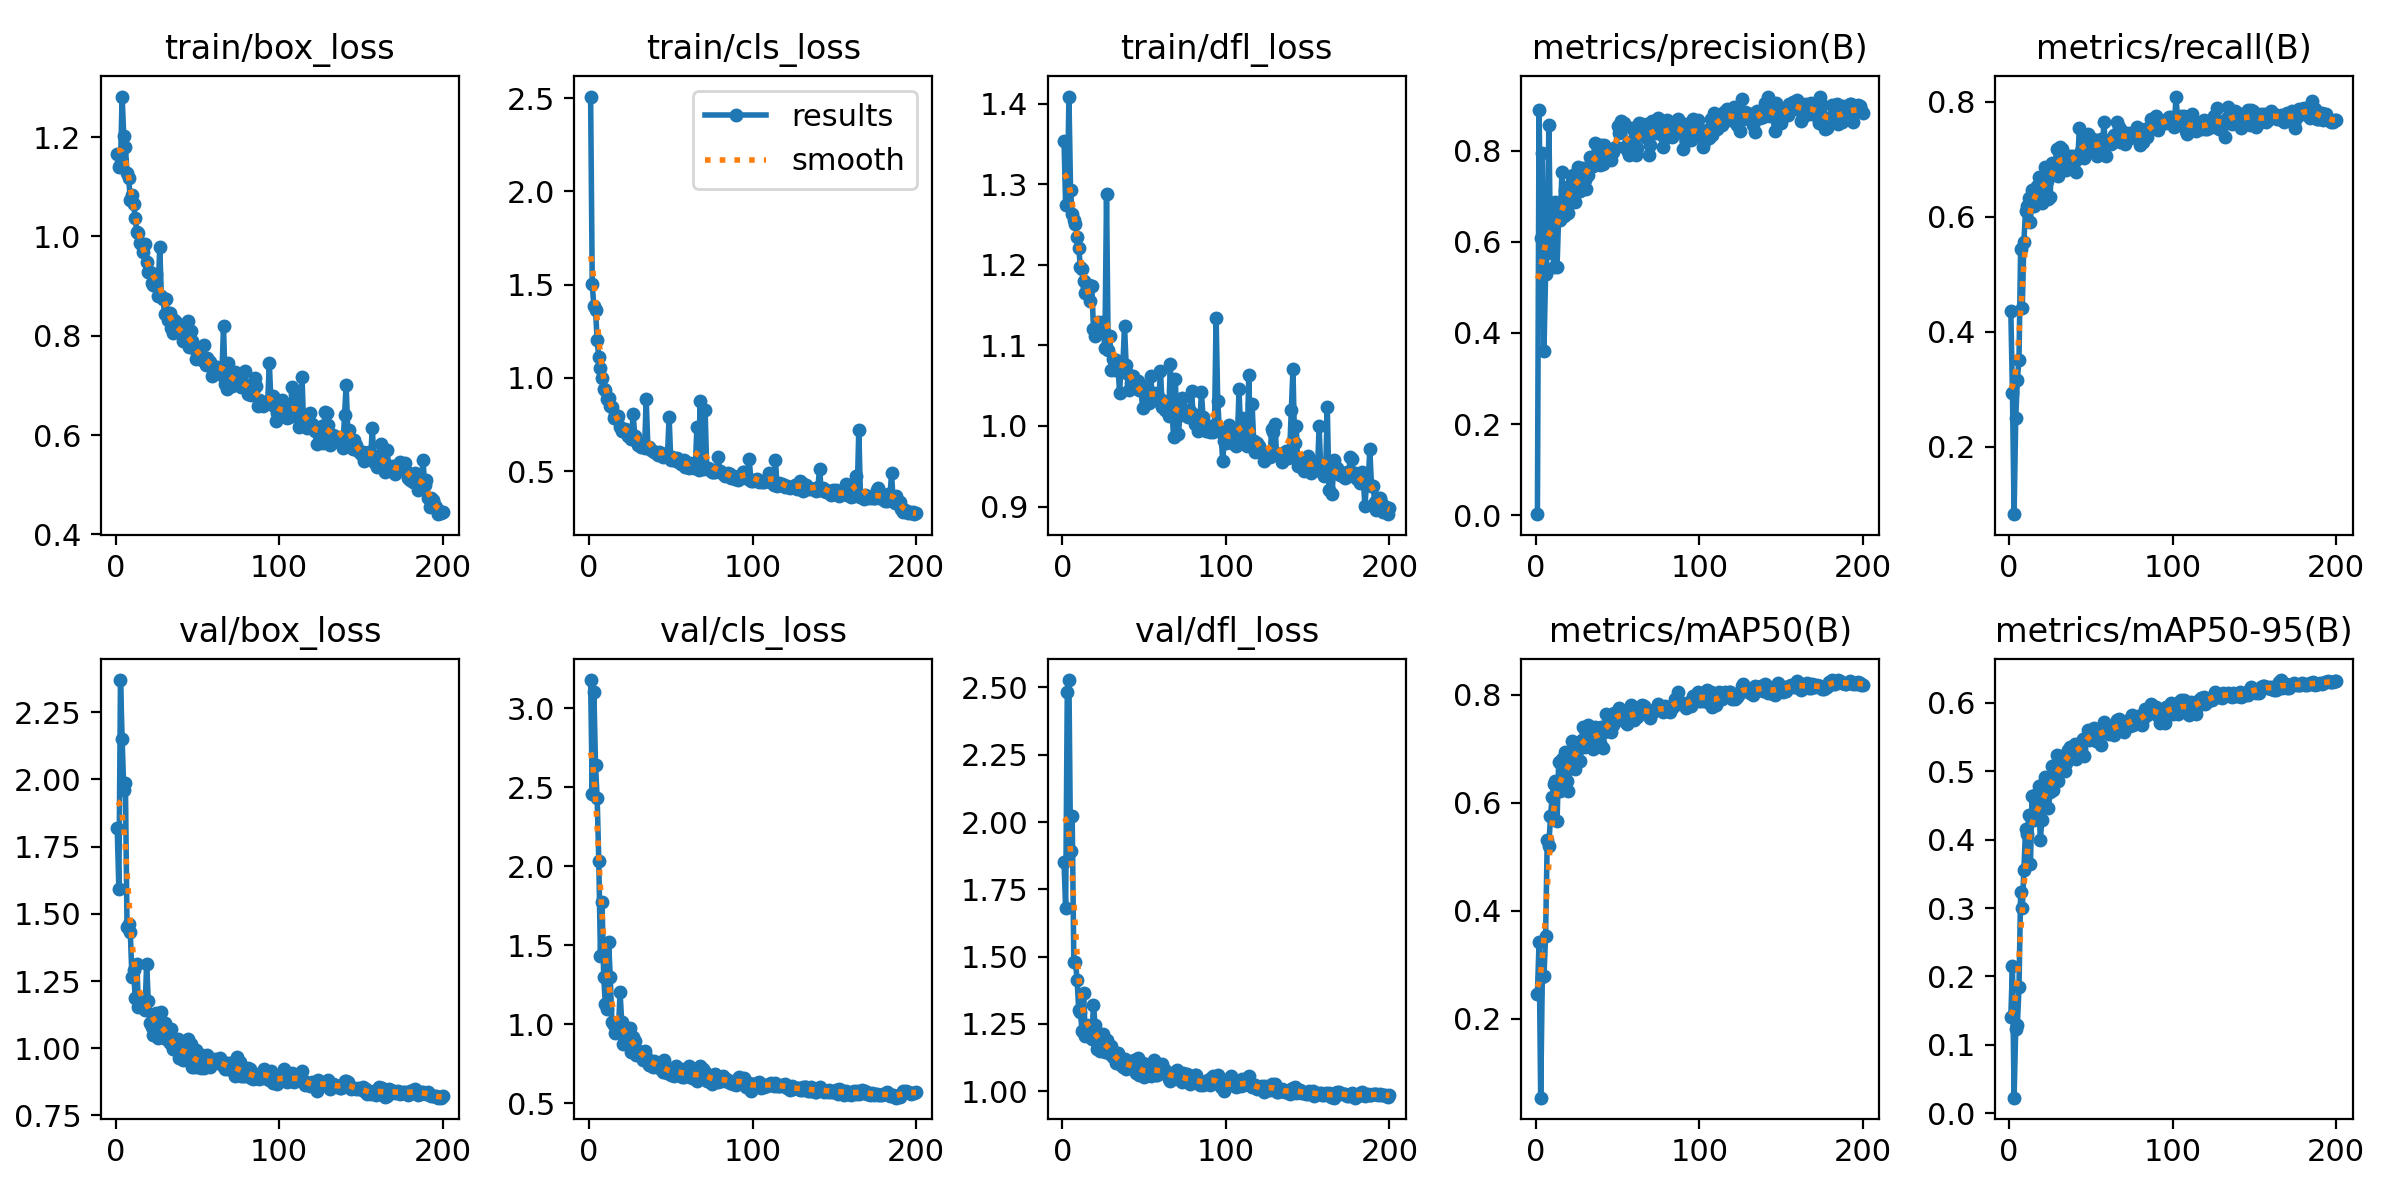

Values plotted in this chart, from the file beside it:
epoch, time, train/box_loss, train/cls_loss, train/dfl_loss, metrics/precision(B), metrics/recall(B), metrics/mAP50(B), metrics/mAP50-95(B), val/box_loss, val/cls_loss, val/dfl_loss, lr/pg0, lr/pg1, lr/pg2
1, 22.05, 1.166, 2.509, 1.354, 0.00281, 0.4369, 0.2453, 0.1411, 1.819, 3.177, 1.852, 0.0005402, 0.0005402, 0.0005402
2, 36.07, 1.139, 1.501, 1.274, 0.8899, 0.2933, 0.3426, 0.2152, 1.593, 2.456, 1.68, 0.00109, 0.00109, 0.00109
3, 49.6, 1.144, 1.383, 1.274, 0.6085, 0.08269, 0.0538, 0.02279, 2.37, 3.104, 2.483, 0.001635, 0.001635, 0.001635
4, 63.13, 1.282, 1.367, 1.409, 0.7954, 0.2493, 0.2779, 0.1235, 2.152, 2.638, 2.527, 0.001642, 0.001642, 0.001642
5, 76.63, 1.202, 1.201, 1.293, 0.36, 0.3167, 0.279, 0.1285, 1.962, 2.429, 1.894, 0.001634, 0.001634, 0.001634
6, 90.25, 1.181, 1.11, 1.263, 0.5299, 0.3512, 0.3537, 0.1842, 1.987, 2.035, 2.023, 0.001626, 0.001626, 0.001626
7, 103.8, 1.128, 1.054, 1.255, 0.5753, 0.5441, 0.5302, 0.3239, 1.452, 1.435, 1.479, 0.001617, 0.001617, 0.001617
8, 117.3, 1.118, 0.999, 1.251, 0.8559, 0.4418, 0.5205, 0.3003, 1.461, 1.773, 1.48, 0.001609, 0.001609, 0.001609
9, 130.6, 1.074, 0.9398, 1.234, 0.592, 0.5565, 0.5748, 0.3558, 1.433, 1.301, 1.414, 0.001601, 0.001601, 0.001601
10, 144.1, 1.083, 0.9338, 1.221, 0.6225, 0.6107, 0.6103, 0.4158, 1.266, 1.13, 1.301, 0.001593, 0.001593, 0.001593
11, 157.5, 1.065, 0.8872, 1.197, 0.5441, 0.6182, 0.6342, 0.4086, 1.291, 1.1, 1.294, 0.001584, 0.001584, 0.001584
12, 170.9, 1.037, 0.8914, 1.195, 0.6879, 0.6324, 0.6395, 0.4358, 1.188, 1.523, 1.225, 0.001576, 0.001576, 0.001576
13, 184.4, 1.008, 0.8494, 1.18, 0.5449, 0.591, 0.5654, 0.364, 1.314, 1.299, 1.364, 0.001568, 0.001568, 0.001568
14, 197.8, 1.007, 0.8447, 1.165, 0.657, 0.646, 0.6756, 0.4639, 1.154, 1.018, 1.204, 0.00156, 0.00156, 0.00156
15, 211.2, 0.987, 0.7878, 1.172, 0.6468, 0.619, 0.6227, 0.4281, 1.17, 0.9968, 1.245, 0.001551, 0.001551, 0.001551
16, 224.6, 0.9833, 0.8024, 1.175, 0.7536, 0.6376, 0.6813, 0.4647, 1.162, 0.9477, 1.205, 0.001543, 0.001543, 0.001543
17, 238.1, 0.9679, 0.7782, 1.155, 0.6568, 0.6528, 0.633, 0.4379, 1.172, 0.9512, 1.23, 0.001535, 0.001535, 0.001535
18, 251.6, 0.9849, 0.798, 1.174, 0.7132, 0.6696, 0.6938, 0.4782, 1.143, 0.9556, 1.192, 0.001527, 0.001527, 0.001527
19, 265.1, 0.9478, 0.735, 1.12, 0.6815, 0.6372, 0.6397, 0.3989, 1.314, 1.206, 1.32, 0.001518, 0.001518, 0.001518
20, 278.4, 0.929, 0.7138, 1.111, 0.6621, 0.6243, 0.6228, 0.4286, 1.175, 1.017, 1.247, 0.00151, 0.00151, 0.00151
21, 291.7, 0.9275, 0.715, 1.116, 0.7236, 0.6707, 0.6893, 0.4826, 1.094, 0.8745, 1.158, 0.001502, 0.001502, 0.001502
22, 305, 0.9059, 0.7244, 1.129, 0.7422, 0.6861, 0.7141, 0.4917, 1.079, 0.8982, 1.166, 0.001494, 0.001494, 0.001494
23, 318.4, 0.9029, 0.7217, 1.126, 0.7464, 0.6631, 0.6944, 0.4903, 1.049, 0.8866, 1.15, 0.001485, 0.001485, 0.001485
24, 331.8, 0.919, 0.6896, 1.129, 0.6879, 0.6316, 0.662, 0.4462, 1.112, 0.9615, 1.21, 0.001477, 0.001477, 0.001477
25, 345.4, 0.9245, 0.7168, 1.12, 0.7267, 0.6343, 0.6959, 0.4692, 1.13, 0.9787, 1.213, 0.001469, 0.001469, 0.001469
26, 358.9, 0.8803, 0.6748, 1.096, 0.7633, 0.6939, 0.7117, 0.5079, 1.04, 0.8256, 1.145, 0.001461, 0.001461, 0.001461
27, 372.3, 0.9796, 0.8083, 1.288, 0.7104, 0.6794, 0.6771, 0.4731, 1.096, 0.9199, 1.191, 0.001452, 0.001452, 0.001452
28, 385.7, 0.8795, 0.6872, 1.094, 0.7573, 0.6839, 0.7172, 0.4868, 1.136, 0.8929, 1.169, 0.001444, 0.001444, 0.001444
29, 399.2, 0.8749, 0.6602, 1.111, 0.7617, 0.7185, 0.7401, 0.524, 1.051, 0.8083, 1.139, 0.001436, 0.001436, 0.001436
30, 412.6, 0.8437, 0.6381, 1.07, 0.7358, 0.6717, 0.7037, 0.4865, 1.094, 0.8342, 1.167, 0.001428, 0.001428, 0.001428
31, 426, 0.8741, 0.6516, 1.083, 0.7163, 0.7217, 0.7128, 0.5025, 1.034, 0.8163, 1.126, 0.001419, 0.001419, 0.001419
32, 439.4, 0.831, 0.6304, 1.069, 0.7457, 0.7182, 0.7447, 0.5218, 1.043, 0.826, 1.124, 0.001411, 0.001411, 0.001411
33, 452.7, 0.8455, 0.6386, 1.082, 0.7852, 0.7066, 0.7229, 0.5163, 1.021, 0.7774, 1.104, 0.001403, 0.001403, 0.001403
34, 466, 0.8152, 0.6242, 1.073, 0.7832, 0.6874, 0.7118, 0.5007, 1.072, 0.8333, 1.142, 0.001395, 0.001395, 0.001395
35, 479.5, 0.8053, 0.8863, 1.042, 0.7656, 0.6816, 0.6995, 0.5123, 0.9954, 0.7906, 1.106, 0.001386, 0.001386, 0.001386
36, 492.9, 0.8324, 0.6312, 1.08, 0.8158, 0.7017, 0.7409, 0.5316, 0.9989, 0.7596, 1.099, 0.001378, 0.001378, 0.001378
37, 506.2, 0.8273, 0.6299, 1.076, 0.7722, 0.7052, 0.7282, 0.5356, 1.002, 0.7441, 1.091, 0.00137, 0.00137, 0.00137
38, 519.6, 0.8152, 0.6117, 1.124, 0.8111, 0.6882, 0.7303, 0.5233, 1.034, 0.7701, 1.121, 0.001362, 0.001362, 0.001362
39, 533.1, 0.8127, 0.6056, 1.075, 0.7674, 0.7053, 0.7115, 0.5286, 0.963, 0.7295, 1.083, 0.001353, 0.001353, 0.001353
40, 546.6, 0.8168, 0.6052, 1.065, 0.812, 0.6976, 0.7403, 0.5401, 0.9912, 0.771, 1.099, 0.001345, 0.001345, 0.001345
41, 560.2, 0.7892, 0.5963, 1.044, 0.7702, 0.6781, 0.701, 0.5181, 0.9554, 0.7535, 1.103, 0.001337, 0.001337, 0.001337
42, 573.7, 0.7941, 0.5864, 1.054, 0.8128, 0.7062, 0.7317, 0.5233, 0.9904, 0.7409, 1.099, 0.001329, 0.001329, 0.001329
43, 587.1, 0.802, 0.6016, 1.062, 0.7906, 0.7542, 0.7637, 0.5383, 0.9965, 0.7266, 1.085, 0.00132, 0.00132, 0.00132
44, 600.6, 0.8298, 0.5949, 1.053, 0.8023, 0.7147, 0.7472, 0.5325, 1.034, 0.7374, 1.117, 0.001312, 0.001312, 0.001312
45, 614.1, 0.7773, 0.5777, 1.047, 0.7973, 0.7405, 0.7531, 0.5474, 0.9542, 0.6995, 1.066, 0.001304, 0.001304, 0.001304
46, 627.6, 0.8088, 0.5915, 1.056, 0.7803, 0.7027, 0.7312, 0.523, 1.015, 0.7778, 1.125, 0.001296, 0.001296, 0.001296
47, 641, 0.7897, 0.5787, 1.044, 0.7978, 0.7115, 0.7441, 0.5476, 0.9318, 0.7175, 1.061, 0.001287, 0.001287, 0.001287
48, 654.5, 0.777, 0.5824, 1.051, 0.8052, 0.7437, 0.7669, 0.5605, 0.9298, 0.6944, 1.066, 0.001279, 0.001279, 0.001279
49, 668, 0.7535, 0.793, 1.022, 0.8067, 0.7366, 0.7555, 0.5451, 0.9931, 0.7034, 1.104, 0.001271, 0.001271, 0.001271
50, 681.5, 0.7658, 0.5608, 1.041, 0.8535, 0.7258, 0.7671, 0.5587, 0.9312, 0.6781, 1.053, 0.001263, 0.001263, 0.001263
51, 694.9, 0.7563, 0.574, 1.035, 0.8389, 0.7361, 0.7764, 0.5621, 0.9605, 0.7002, 1.066, 0.001254, 0.001254, 0.001254
52, 708.3, 0.7588, 0.5634, 1.039, 0.864, 0.7124, 0.766, 0.5632, 0.928, 0.6728, 1.065, 0.001246, 0.001246, 0.001246
53, 721.8, 0.7519, 0.5566, 1.028, 0.8507, 0.7208, 0.7649, 0.544, 0.974, 0.7379, 1.089, 0.001238, 0.001238, 0.001238
54, 735.2, 0.7811, 0.5724, 1.062, 0.8609, 0.7051, 0.7513, 0.5535, 0.9282, 0.7185, 1.056, 0.00123, 0.00123, 0.00123
55, 748.6, 0.7408, 0.5467, 1.034, 0.8094, 0.7275, 0.7566, 0.5553, 0.954, 0.7041, 1.093, 0.001221, 0.001221, 0.001221
56, 762, 0.7543, 0.5404, 1.04, 0.8015, 0.7359, 0.7462, 0.538, 0.9758, 0.716, 1.117, 0.001213, 0.001213, 0.001213
57, 775.4, 0.7483, 0.5467, 1.032, 0.7898, 0.7253, 0.7609, 0.5615, 0.9514, 0.6649, 1.059, 0.001205, 0.001205, 0.001205
58, 788.7, 0.7467, 0.5617, 1.04, 0.8177, 0.7649, 0.7808, 0.5719, 0.9316, 0.6641, 1.061, 0.001197, 0.001197, 0.001197
59, 802, 0.719, 0.5199, 1.035, 0.8497, 0.7055, 0.7663, 0.5595, 0.9492, 0.6741, 1.081, 0.001188, 0.001188, 0.001188
60, 815.4, 0.7379, 0.5285, 1.068, 0.8081, 0.7267, 0.7528, 0.5618, 0.9463, 0.6907, 1.067, 0.00118, 0.00118, 0.00118
... 140 more rows
